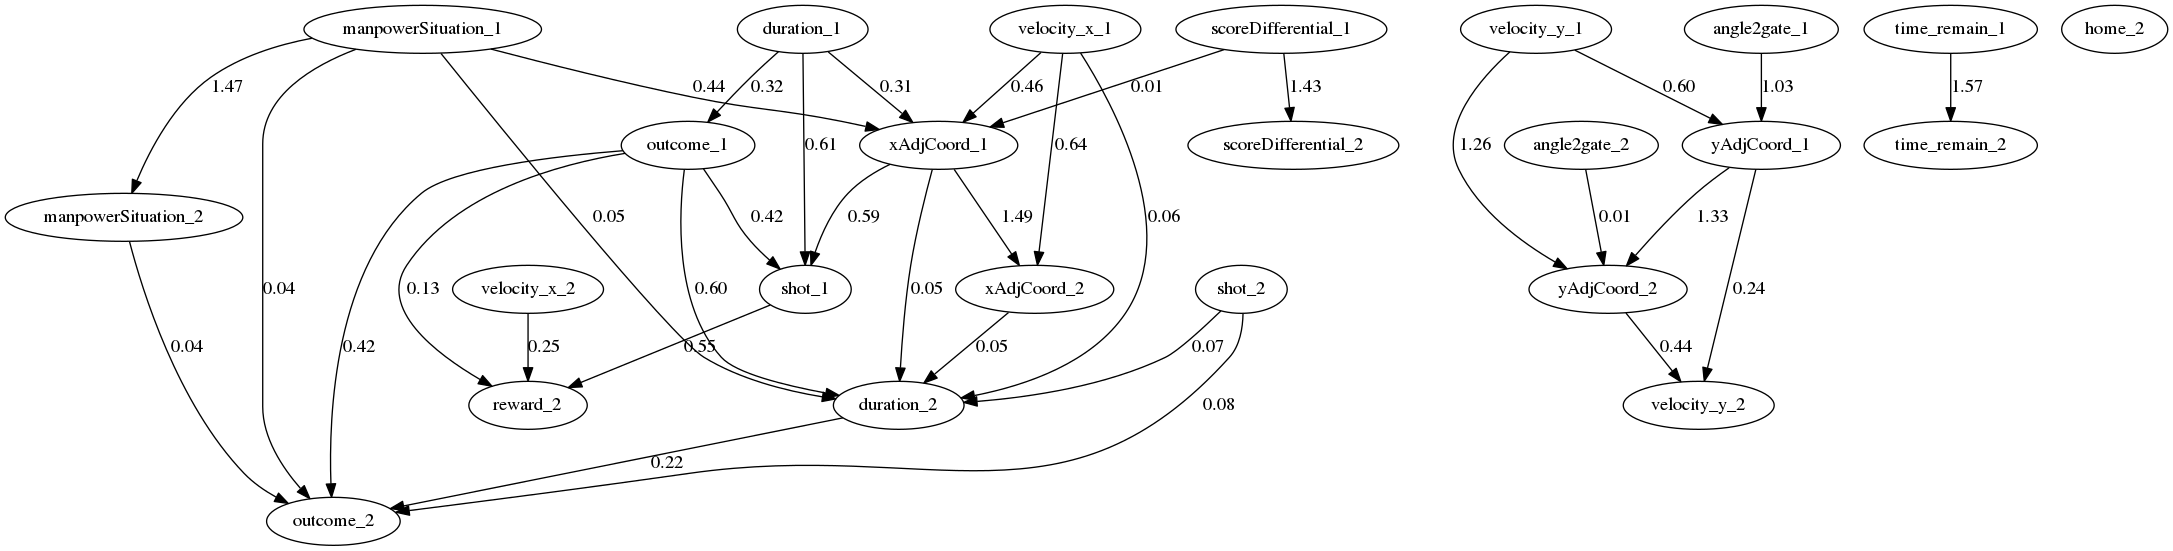

The table this chart was drawn from, first rows:
0.000000000000000000e+00, 0.000000000000000000e+00, 0.000000000000000000e+00, 0.000000000000000000e+00, 0.000000000000000000e+00, 0.000000000000000000e+00, 0.000000000000000000e+00, 0.000000000000000000e+00, 0.000000000000000000e+00, 0.000000000000000000e+00, 1.492331046159082630e+00, 0.000000000000000000e+00, 0.000000000000000000e+00, 0.000000000000000000e+00, 0.000000000000000000e+00, 0.000000000000000000e+00, 0.000000000000000000e+00, 0.000000000000000000e+00, 4.838507927358399324e-02, 0.000000000000000000e+00, 0.000000000000000000e+00, 5.906742761587840951e-01, 0.000000000000000000e+00, 0.000000000000000000e+00
0.000000000000000000e+00, 0.000000000000000000e+00, 0.000000000000000000e+00, 0.000000000000000000e+00, 0.000000000000000000e+00, 0.000000000000000000e+00, 0.000000000000000000e+00, 0.000000000000000000e+00, 0.000000000000000000e+00, 0.000000000000000000e+00, 0.000000000000000000e+00, 1.327735464365211504e+00, 0.000000000000000000e+00, 0.000000000000000000e+00, 0.000000000000000000e+00, 0.000000000000000000e+00, 2.361237802572856426e-01, 0.000000000000000000e+00, 0.000000000000000000e+00, 0.000000000000000000e+00, 0.000000000000000000e+00, 0.000000000000000000e+00, 0.000000000000000000e+00, 0.000000000000000000e+00
1.456017153810934203e-02, 0.000000000000000000e+00, 0.000000000000000000e+00, 0.000000000000000000e+00, 0.000000000000000000e+00, 0.000000000000000000e+00, 0.000000000000000000e+00, 0.000000000000000000e+00, 0.000000000000000000e+00, 0.000000000000000000e+00, 0.000000000000000000e+00, 0.000000000000000000e+00, 1.430558319768139741e+00, 0.000000000000000000e+00, 0.000000000000000000e+00, 0.000000000000000000e+00, 0.000000000000000000e+00, 0.000000000000000000e+00, 0.000000000000000000e+00, 0.000000000000000000e+00, 0.000000000000000000e+00, 0.000000000000000000e+00, 0.000000000000000000e+00, 0.000000000000000000e+00
4.359911515400088367e-01, 0.000000000000000000e+00, 0.000000000000000000e+00, 0.000000000000000000e+00, 0.000000000000000000e+00, 0.000000000000000000e+00, 0.000000000000000000e+00, 0.000000000000000000e+00, 0.000000000000000000e+00, 0.000000000000000000e+00, 0.000000000000000000e+00, 0.000000000000000000e+00, 0.000000000000000000e+00, 1.466302057278532578e+00, 3.906035356671985759e-02, 0.000000000000000000e+00, 0.000000000000000000e+00, 0.000000000000000000e+00, 4.919289765572192052e-02, 0.000000000000000000e+00, 0.000000000000000000e+00, 0.000000000000000000e+00, 0.000000000000000000e+00, 0.000000000000000000e+00
0.000000000000000000e+00, 0.000000000000000000e+00, 0.000000000000000000e+00, 0.000000000000000000e+00, 0.000000000000000000e+00, 0.000000000000000000e+00, 0.000000000000000000e+00, 0.000000000000000000e+00, 0.000000000000000000e+00, 0.000000000000000000e+00, 0.000000000000000000e+00, 0.000000000000000000e+00, 0.000000000000000000e+00, 0.000000000000000000e+00, 4.176423077064426170e-01, 0.000000000000000000e+00, 0.000000000000000000e+00, 0.000000000000000000e+00, 5.973736940623317615e-01, 0.000000000000000000e+00, 0.000000000000000000e+00, 4.211242445994830552e-01, 0.000000000000000000e+00, 1.336483366458465216e-01
4.559093774928730802e-01, 0.000000000000000000e+00, 0.000000000000000000e+00, 0.000000000000000000e+00, 0.000000000000000000e+00, 0.000000000000000000e+00, 0.000000000000000000e+00, 0.000000000000000000e+00, 0.000000000000000000e+00, 0.000000000000000000e+00, 6.410186335221393916e-01, 0.000000000000000000e+00, 0.000000000000000000e+00, 0.000000000000000000e+00, 0.000000000000000000e+00, 0.000000000000000000e+00, 0.000000000000000000e+00, 0.000000000000000000e+00, 5.802389732206191669e-02, 0.000000000000000000e+00, 0.000000000000000000e+00, 0.000000000000000000e+00, 0.000000000000000000e+00, 0.000000000000000000e+00
0.000000000000000000e+00, 5.996854924738879156e-01, 0.000000000000000000e+00, 0.000000000000000000e+00, 0.000000000000000000e+00, 0.000000000000000000e+00, 0.000000000000000000e+00, 0.000000000000000000e+00, 0.000000000000000000e+00, 0.000000000000000000e+00, 0.000000000000000000e+00, 1.264578088467320782e+00, 0.000000000000000000e+00, 0.000000000000000000e+00, 0.000000000000000000e+00, 0.000000000000000000e+00, 0.000000000000000000e+00, 0.000000000000000000e+00, 0.000000000000000000e+00, 0.000000000000000000e+00, 0.000000000000000000e+00, 0.000000000000000000e+00, 0.000000000000000000e+00, 0.000000000000000000e+00
0.000000000000000000e+00, 0.000000000000000000e+00, 0.000000000000000000e+00, 0.000000000000000000e+00, 0.000000000000000000e+00, 0.000000000000000000e+00, 0.000000000000000000e+00, 0.000000000000000000e+00, 0.000000000000000000e+00, 0.000000000000000000e+00, 0.000000000000000000e+00, 0.000000000000000000e+00, 0.000000000000000000e+00, 0.000000000000000000e+00, 0.000000000000000000e+00, 0.000000000000000000e+00, 0.000000000000000000e+00, 1.570795150151986341e+00, 0.000000000000000000e+00, 0.000000000000000000e+00, 0.000000000000000000e+00, 0.000000000000000000e+00, 0.000000000000000000e+00, 0.000000000000000000e+00
3.076930932820820530e-01, 0.000000000000000000e+00, 0.000000000000000000e+00, 0.000000000000000000e+00, 3.237796404023301489e-01, 0.000000000000000000e+00, 0.000000000000000000e+00, 0.000000000000000000e+00, 0.000000000000000000e+00, 0.000000000000000000e+00, 0.000000000000000000e+00, 0.000000000000000000e+00, 0.000000000000000000e+00, 0.000000000000000000e+00, 0.000000000000000000e+00, 0.000000000000000000e+00, 0.000000000000000000e+00, 0.000000000000000000e+00, 0.000000000000000000e+00, 0.000000000000000000e+00, 0.000000000000000000e+00, 6.095943571445897602e-01, 0.000000000000000000e+00, 0.000000000000000000e+00
0.000000000000000000e+00, 1.027252111658995659e+00, 0.000000000000000000e+00, 0.000000000000000000e+00, 0.000000000000000000e+00, 0.000000000000000000e+00, 0.000000000000000000e+00, 0.000000000000000000e+00, 0.000000000000000000e+00, 0.000000000000000000e+00, 0.000000000000000000e+00, 0.000000000000000000e+00, 0.000000000000000000e+00, 0.000000000000000000e+00, 0.000000000000000000e+00, 0.000000000000000000e+00, 0.000000000000000000e+00, 0.000000000000000000e+00, 0.000000000000000000e+00, 0.000000000000000000e+00, 0.000000000000000000e+00, 0.000000000000000000e+00, 0.000000000000000000e+00, 0.000000000000000000e+00
0.000000000000000000e+00, 0.000000000000000000e+00, 0.000000000000000000e+00, 0.000000000000000000e+00, 0.000000000000000000e+00, 0.000000000000000000e+00, 0.000000000000000000e+00, 0.000000000000000000e+00, 0.000000000000000000e+00, 0.000000000000000000e+00, 0.000000000000000000e+00, 0.000000000000000000e+00, 0.000000000000000000e+00, 0.000000000000000000e+00, 0.000000000000000000e+00, 0.000000000000000000e+00, 0.000000000000000000e+00, 0.000000000000000000e+00, 5.220166865938818956e-02, 0.000000000000000000e+00, 0.000000000000000000e+00, 0.000000000000000000e+00, 0.000000000000000000e+00, 0.000000000000000000e+00
0.000000000000000000e+00, 0.000000000000000000e+00, 0.000000000000000000e+00, 0.000000000000000000e+00, 0.000000000000000000e+00, 0.000000000000000000e+00, 0.000000000000000000e+00, 0.000000000000000000e+00, 0.000000000000000000e+00, 0.000000000000000000e+00, 0.000000000000000000e+00, 0.000000000000000000e+00, 0.000000000000000000e+00, 0.000000000000000000e+00, 0.000000000000000000e+00, 0.000000000000000000e+00, 4.403957354422293746e-01, 0.000000000000000000e+00, 0.000000000000000000e+00, 0.000000000000000000e+00, 0.000000000000000000e+00, 0.000000000000000000e+00, 0.000000000000000000e+00, 0.000000000000000000e+00
0.000000000000000000e+00, 0.000000000000000000e+00, 0.000000000000000000e+00, 0.000000000000000000e+00, 0.000000000000000000e+00, 0.000000000000000000e+00, 0.000000000000000000e+00, 0.000000000000000000e+00, 0.000000000000000000e+00, 0.000000000000000000e+00, 0.000000000000000000e+00, 0.000000000000000000e+00, 0.000000000000000000e+00, 0.000000000000000000e+00, 0.000000000000000000e+00, 0.000000000000000000e+00, 0.000000000000000000e+00, 0.000000000000000000e+00, 0.000000000000000000e+00, 0.000000000000000000e+00, 0.000000000000000000e+00, 0.000000000000000000e+00, 0.000000000000000000e+00, 0.000000000000000000e+00
0.000000000000000000e+00, 0.000000000000000000e+00, 0.000000000000000000e+00, 0.000000000000000000e+00, 0.000000000000000000e+00, 0.000000000000000000e+00, 0.000000000000000000e+00, 0.000000000000000000e+00, 0.000000000000000000e+00, 0.000000000000000000e+00, 0.000000000000000000e+00, 0.000000000000000000e+00, 0.000000000000000000e+00, 0.000000000000000000e+00, 4.072801682201473289e-02, 0.000000000000000000e+00, 0.000000000000000000e+00, 0.000000000000000000e+00, 3.547208751095679621e-03, 0.000000000000000000e+00, 0.000000000000000000e+00, 0.000000000000000000e+00, 0.000000000000000000e+00, 0.000000000000000000e+00
0.000000000000000000e+00, 0.000000000000000000e+00, 0.000000000000000000e+00, 0.000000000000000000e+00, 0.000000000000000000e+00, 0.000000000000000000e+00, 0.000000000000000000e+00, 0.000000000000000000e+00, 0.000000000000000000e+00, 0.000000000000000000e+00, 0.000000000000000000e+00, 0.000000000000000000e+00, 0.000000000000000000e+00, 0.000000000000000000e+00, 0.000000000000000000e+00, 0.000000000000000000e+00, 0.000000000000000000e+00, 0.000000000000000000e+00, 1.125843579101385025e-04, 0.000000000000000000e+00, 0.000000000000000000e+00, 0.000000000000000000e+00, 0.000000000000000000e+00, 0.000000000000000000e+00
0.000000000000000000e+00, 0.000000000000000000e+00, 0.000000000000000000e+00, 0.000000000000000000e+00, 0.000000000000000000e+00, 0.000000000000000000e+00, 0.000000000000000000e+00, 0.000000000000000000e+00, 0.000000000000000000e+00, 0.000000000000000000e+00, 0.000000000000000000e+00, 0.000000000000000000e+00, 0.000000000000000000e+00, 0.000000000000000000e+00, 0.000000000000000000e+00, 0.000000000000000000e+00, 0.000000000000000000e+00, 0.000000000000000000e+00, 0.000000000000000000e+00, 0.000000000000000000e+00, 0.000000000000000000e+00, 0.000000000000000000e+00, 0.000000000000000000e+00, 2.502289935985308467e-01
0.000000000000000000e+00, 0.000000000000000000e+00, 0.000000000000000000e+00, 0.000000000000000000e+00, 0.000000000000000000e+00, 0.000000000000000000e+00, 0.000000000000000000e+00, 0.000000000000000000e+00, 0.000000000000000000e+00, 0.000000000000000000e+00, 0.000000000000000000e+00, 4.224444342180809888e-05, 0.000000000000000000e+00, 0.000000000000000000e+00, 0.000000000000000000e+00, 0.000000000000000000e+00, 0.000000000000000000e+00, 0.000000000000000000e+00, 0.000000000000000000e+00, 0.000000000000000000e+00, 0.000000000000000000e+00, 0.000000000000000000e+00, 0.000000000000000000e+00, 0.000000000000000000e+00
0.000000000000000000e+00, 0.000000000000000000e+00, 0.000000000000000000e+00, 0.000000000000000000e+00, 0.000000000000000000e+00, 0.000000000000000000e+00, 0.000000000000000000e+00, 0.000000000000000000e+00, 0.000000000000000000e+00, 0.000000000000000000e+00, 0.000000000000000000e+00, 0.000000000000000000e+00, 0.000000000000000000e+00, 0.000000000000000000e+00, 0.000000000000000000e+00, 0.000000000000000000e+00, 0.000000000000000000e+00, 0.000000000000000000e+00, 0.000000000000000000e+00, 0.000000000000000000e+00, 0.000000000000000000e+00, 0.000000000000000000e+00, 0.000000000000000000e+00, 0.000000000000000000e+00
0.000000000000000000e+00, 0.000000000000000000e+00, 0.000000000000000000e+00, 0.000000000000000000e+00, 0.000000000000000000e+00, 0.000000000000000000e+00, 0.000000000000000000e+00, 0.000000000000000000e+00, 0.000000000000000000e+00, 0.000000000000000000e+00, 0.000000000000000000e+00, 0.000000000000000000e+00, 0.000000000000000000e+00, 0.000000000000000000e+00, 2.176594014061480065e-01, 0.000000000000000000e+00, 0.000000000000000000e+00, 0.000000000000000000e+00, 0.000000000000000000e+00, 0.000000000000000000e+00, 0.000000000000000000e+00, 0.000000000000000000e+00, 0.000000000000000000e+00, 0.000000000000000000e+00
0.000000000000000000e+00, 0.000000000000000000e+00, 0.000000000000000000e+00, 0.000000000000000000e+00, 0.000000000000000000e+00, 0.000000000000000000e+00, 0.000000000000000000e+00, 0.000000000000000000e+00, 0.000000000000000000e+00, 0.000000000000000000e+00, 0.000000000000000000e+00, 0.000000000000000000e+00, 0.000000000000000000e+00, 0.000000000000000000e+00, 0.000000000000000000e+00, 0.000000000000000000e+00, 0.000000000000000000e+00, 0.000000000000000000e+00, 0.000000000000000000e+00, 0.000000000000000000e+00, 0.000000000000000000e+00, 0.000000000000000000e+00, 0.000000000000000000e+00, 0.000000000000000000e+00
0.000000000000000000e+00, 0.000000000000000000e+00, 0.000000000000000000e+00, 0.000000000000000000e+00, 0.000000000000000000e+00, 0.000000000000000000e+00, 0.000000000000000000e+00, 0.000000000000000000e+00, 0.000000000000000000e+00, 0.000000000000000000e+00, 0.000000000000000000e+00, 1.378370882118641096e-02, 0.000000000000000000e+00, 0.000000000000000000e+00, 0.000000000000000000e+00, 0.000000000000000000e+00, 0.000000000000000000e+00, 0.000000000000000000e+00, 0.000000000000000000e+00, 0.000000000000000000e+00, 0.000000000000000000e+00, 0.000000000000000000e+00, 0.000000000000000000e+00, 0.000000000000000000e+00
7.775540102523224449e-05, 0.000000000000000000e+00, 0.000000000000000000e+00, 0.000000000000000000e+00, 8.063376340058047397e-05, 0.000000000000000000e+00, 0.000000000000000000e+00, 0.000000000000000000e+00, 0.000000000000000000e+00, 0.000000000000000000e+00, 0.000000000000000000e+00, 0.000000000000000000e+00, 0.000000000000000000e+00, 0.000000000000000000e+00, 0.000000000000000000e+00, 0.000000000000000000e+00, 0.000000000000000000e+00, 0.000000000000000000e+00, 0.000000000000000000e+00, 0.000000000000000000e+00, 0.000000000000000000e+00, 0.000000000000000000e+00, 0.000000000000000000e+00, 5.471011820205368137e-01
0.000000000000000000e+00, 0.000000000000000000e+00, 0.000000000000000000e+00, 0.000000000000000000e+00, 0.000000000000000000e+00, 0.000000000000000000e+00, 0.000000000000000000e+00, 0.000000000000000000e+00, 0.000000000000000000e+00, 0.000000000000000000e+00, 0.000000000000000000e+00, 0.000000000000000000e+00, 0.000000000000000000e+00, 0.000000000000000000e+00, 8.357540698358933984e-02, 0.000000000000000000e+00, 0.000000000000000000e+00, 0.000000000000000000e+00, 7.151064197816081602e-02, 0.000000000000000000e+00, 0.000000000000000000e+00, 0.000000000000000000e+00, 0.000000000000000000e+00, 0.000000000000000000e+00
0.000000000000000000e+00, 0.000000000000000000e+00, 0.000000000000000000e+00, 0.000000000000000000e+00, 0.000000000000000000e+00, 0.000000000000000000e+00, 0.000000000000000000e+00, 0.000000000000000000e+00, 0.000000000000000000e+00, 0.000000000000000000e+00, 0.000000000000000000e+00, 0.000000000000000000e+00, 0.000000000000000000e+00, 0.000000000000000000e+00, 0.000000000000000000e+00, 0.000000000000000000e+00, 0.000000000000000000e+00, 0.000000000000000000e+00, 0.000000000000000000e+00, 0.000000000000000000e+00, 0.000000000000000000e+00, 0.000000000000000000e+00, 0.000000000000000000e+00, 0.000000000000000000e+00
